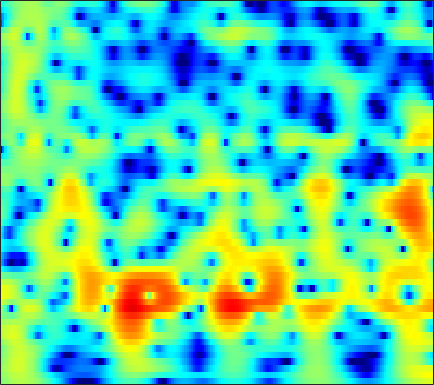

Source data for this figure (header and first rows):
-0.29414, 0.13929, 0.65324, 1.091, 1.3712, 1.6832, 1.9246, 2.0591, 2.1783, 2.2286, 2.2112, 2.1541, 2.0189, 1.8168, 1.6212, 1.3002, 0.90886, 0.56874, 0.051711, -0.54007, -1.2089, -1.7642, -2.5837, -3.5027
0.07993, 0.5829, 1.175, 1.676, 1.99, 2.326, 2.566, 2.683, 2.755, 2.731, 2.61, 2.455, 2.166, 1.781, 1.43, 0.8825, 0.245, -0.2893, -1.072, -1.927, -2.844, -3.564, -4.553, -5.555
0.2604, 0.9145, 1.673, 2.302, 2.689, 3.093, 3.367, 3.487, 3.531, 3.442, 3.216, 2.953, 2.476, 1.85, 1.278, 0.3701, -0.7142, -1.653, -3.091, -4.769, -6.734, -8.433, -11.07, -14.23
-0.2824, 0.4792, 1.363, 2.097, 2.552, 3.031, 3.365, 3.519, 3.597, 3.528, 3.309, 3.045, 2.557, 1.913, 1.323, 0.391, -0.7125, -1.655, -3.068, -4.655, -6.4, -7.788, -9.669, -11.44
-0.9889, -0.1734, 0.7874, 1.599, 2.109, 2.653, 3.048, 3.245, 3.377, 3.365, 3.21, 3.003, 2.61, 2.087, 1.611, 0.868, 0.009602, -0.7061, -1.75, -2.888, -4.108, -5.075, -6.429, -7.866
-1.508, -0.5542, 0.5307, 1.415, 1.951, 2.506, 2.888, 3.064, 3.16, 3.107, 2.916, 2.691, 2.292, 1.793, 1.364, 0.731, 0.04544, -0.4976, -1.25, -2.035, -2.851, -3.485, -4.367, -5.298
-0.236, 0.6186, 1.569, 2.307, 2.727, 3.115, 3.31, 3.334, 3.204, 2.895, 2.415, 1.951, 1.213, 0.3725, -0.2928, -1.172, -1.959, -2.451, -2.945, -3.267, -3.473, -3.593, -3.756, -3.955
1.981, 2.544, 3.166, 3.631, 3.868, 4.027, 3.997, 3.843, 3.445, 2.81, 1.903, 1.015, -0.4897, -2.458, -4.322, -7.464, -11.21, -13.04, -11.51, -8.682, -6.549, -5.41, -4.366, -3.742
2.262, 2.652, 3.076, 3.378, 3.526, 3.611, 3.549, 3.397, 3.044, 2.494, 1.728, 0.9964, -0.2109, -1.691, -2.966, -4.759, -6.285, -6.863, -6.667, -5.755, -4.727, -4.074, -3.429, -3.055
0.9483, 1.226, 1.512, 1.715, 1.833, 1.954, 2.038, 2.07, 2.047, 1.938, 1.73, 1.495, 1.092, 0.6023, 0.1939, -0.3448, -0.8313, -1.135, -1.45, -1.649, -1.791, -1.88, -2.012, -2.17
0.03617, -0.1543, -0.5656, -1.003, -1.197, -1.104, -0.6065, -0.05126, 0.739, 1.418, 1.926, 2.175, 2.332, 2.306, 2.189, 1.919, 1.513, 1.146, 0.5795, -0.05167, -0.7322, -1.248, -1.891, -2.401
1.285, 0.08572, -2.471, -6.989, -14.02, -16.18, -6.233, -2.842, -0.01489, 1.771, 2.9, 3.436, 3.861, 4.005, 3.947, 3.649, 3.13, 2.578, 1.606, 0.2721, -1.424, -2.946, -5.292, -7.62
3.662, 3.012, 2.02, 1.061, 0.5059, 0.2237, 0.4978, 0.9216, 1.516, 1.948, 2.209, 2.303, 2.318, 2.232, 2.121, 1.88, 1.487, 1.041, 0.1521, -1.098, -2.871, -4.647, -7.739, -11.23
4.801, 4.687, 4.425, 4.042, 3.729, 3.246, 2.683, 2.192, 1.365, 0.2968, -1.028, -2.115, -3.473, -4.131, -3.876, -2.964, -1.993, -1.467, -1.113, -1.152, -1.644, -2.183, -3.062, -4.072
4.296, 4.4, 4.336, 4.079, 3.776, 3.257, 2.522, 1.779, 0.5328, -1.15, -3.497, -5.972, -10.58, -13.92, -10.9, -6.498, -3.674, -2.267, -1.046, -0.3936, -0.1705, -0.2057, -0.5161, -1.099
2.432, 2.5, 2.452, 2.29, 2.082, 1.692, 1.216, 0.812, 0.1934, -0.5001, -1.21, -1.657, -2.064, -2.103, -1.85, -1.22, -0.4636, 0.09327, 0.7111, 1.132, 1.35, 1.322, 1.036, 0.4763
-0.488, -0.6584, -0.9247, -1.234, -1.49, -1.814, -2.068, -2.194, -2.289, -2.27, -2.094, -1.879, -1.489, -0.9594, -0.4779, 0.1993, 0.8712, 1.357, 1.924, 2.359, 2.626, 2.679, 2.579, 2.265
-5.006, -5.706, -6.786, -7.911, -8.581, -9.134, -9.302, -9.238, -9.001, -8.479, -7.661, -6.853, -5.582, -4.137, -3.039, -1.663, -0.4099, 0.4165, 1.363, 2.127, 2.674, 2.973, 3.231, 3.321
-8.864, -10.62, -13.98, -18.89, -23.7, -24.01, -20.16, -18.71, -18.35, -19.41, -20.05, -17.57, -12.9, -8.982, -6.639, -4.079, -2.029, -0.7757, 0.5826, 1.643, 2.442, 2.915, 3.364, 3.643
-7.987, -9.431, -11.55, -13.88, -15.24, -15.99, -15.89, -15.7, -15.71, -16.2, -15.87, -14.31, -11.08, -7.78, -5.633, -3.228, -1.255, -0.04804, 1.266, 2.267, 3.011, 3.402, 3.723, 3.867
-5.045, -5.782, -6.752, -7.634, -8.104, -8.444, -8.505, -8.37, -8.004, -7.334, -6.399, -5.514, -4.139, -2.646, -1.535, -0.1121, 1.148, 1.964, 2.859, 3.521, 3.939, 4.075, 4.043, 3.758
-4.393, -5.258, -6.33, -6.982, -7.243, -7.183, -6.691, -6.132, -5.258, -4.248, -3.187, -2.349, -1.221, -0.1158, 0.6858, 1.69, 2.558, 3.111, 3.688, 4.062, 4.194, 4.127, 3.798, 3.127
-6.117, -8.177, -11.3, -14.14, -14.4, -12.23, -9.61, -7.947, -6.031, -4.431, -3.01, -2.031, -0.8293, 0.2712, 1.032, 1.936, 2.706, 3.192, 3.687, 3.982, 4.068, 3.982, 3.626, 2.981
-5.213, -7.297, -10.73, -13.59, -14.05, -12.2, -9.945, -8.497, -6.808, -5.33, -3.944, -2.961, -1.717, -0.5485, 0.2599, 1.234, 2.096, 2.647, 3.252, 3.69, 3.946, 3.995, 3.856, 3.485
-1.724, -2.964, -4.57, -6.018, -6.97, -7.938, -8.632, -8.89, -8.811, -8.136, -6.912, -5.803, -4.293, -2.867, -1.902, -0.7463, 0.2941, 0.9837, 1.825, 2.567, 3.176, 3.518, 3.824, 3.916
-0.1702, -1.217, -2.751, -4.57, -6.058, -8.568, -11.88, -15.47, -22.73, -19.49, -13.53, -10.84, -8.339, -6.652, -5.709, -4.658, -3.712, -2.951, -1.797, -0.5397, 0.7129, 1.583, 2.615, 3.399
-0.25, -1.099, -2.421, -3.889, -5.174, -7.079, -9.215, -10.79, -12.27, -12.45, -11.55, -10.78, -10.02, -9.801, -10.04, -10.94, -12.13, -12.12, -9.819, -6.471, -3.462, -1.581, 0.4482, 2.046
-1.521, -2.014, -2.711, -3.605, -4.371, -5.468, -6.572, -7.336, -8.18, -8.719, -9.014, -9.133, -9.373, -9.873, -10.59, -12.25, -14.55, -15.41, -12.47, -8.34, -4.966, -2.899, -0.7099, 1.095
-3.765, -3.384, -3.247, -3.621, -4.142, -5.185, -6.509, -7.619, -8.938, -9.634, -9.597, -9.115, -8.332, -7.643, -7.268, -6.869, -6.464, -6.028, -5.183, -4.09, -2.882, -1.918, -0.666, 0.6278
-3.26, -2.248, -1.754, -1.902, -2.473, -3.847, -6.107, -8.657, -14.51, -34.01, -15.02, -10.41, -6.976, -4.874, -3.827, -2.863, -2.292, -2.031, -1.922, -2.021, -2.276, -2.517, -2.513, -1.788
0.6439, 0.8007, 0.8033, 0.5283, 0.1046, -0.7444, -1.884, -2.855, -4.054, -4.589, -4.166, -3.401, -2.232, -1.212, -0.6322, -0.1504, -0.009383, -0.1658, -0.7692, -1.97, -4.071, -6.698, -14.04, -19.01
0.9619, 0.8608, 0.7508, 0.5611, 0.4018, 0.1326, -0.1664, -0.3789, -0.5807, -0.6596, -0.561, -0.4144, -0.1587, 0.07817, 0.2072, 0.2511, 0.1185, -0.1291, -0.6547, -1.428, -2.414, -3.161, -3.897, -3.785
-0.359, -0.3921, -0.3684, -0.3183, -0.2525, -0.1743, -0.07727, -0.01408, 0.09346, 0.2038, 0.3246, 0.4187, 0.5308, 0.6039, 0.6202, 0.5759, 0.4391, 0.2779, -0.003709, -0.3368, -0.6774, -0.9006, -1.06, -1.054
-2.574, -2.407, -2.076, -1.606, -1.252, -0.7808, -0.3358, -0.0354, 0.3206, 0.6347, 0.8864, 1.049, 1.215, 1.321, 1.348, 1.32, 1.206, 1.079, 0.8397, 0.5607, 0.2761, 0.06693, -0.1737, -0.38
-7.072, -6.298, -4.84, -3.368, -2.417, -1.343, -0.5246, -0.01086, 0.5417, 1.016, 1.437, 1.712, 2.02, 2.24, 2.333, 2.339, 2.211, 2.021, 1.668, 1.224, 0.7383, 0.3836, -0.08633, -0.4935
-19.36, -11.52, -6.578, -3.699, -2.271, -1.006, -0.2641, 0.07758, 0.4253, 0.8028, 1.36, 1.859, 2.553, 3.131, 3.431, 3.582, 3.418, 3.071, 2.346, 1.347, 0.1939, -0.6296, -1.419, -1.779
-3.537, -2.74, -1.384, -0.3164, 0.2298, 0.3479, -0.1964, -1.146, -2.925, -4.182, -2.864, -0.8307, 1.625, 3.358, 4.186, 4.72, 4.615, 4.125, 2.823, 0.6314, -2.868, -6.8, -11.97, -7.635
-1.31, -0.6473, 0.09958, 0.5171, 0.5648, 0.1678, -0.923, -2.305, -5.086, -7.69, -5.771, -2.959, 0.001655, 1.95, 2.858, 3.487, 3.52, 3.179, 2.234, 0.7446, -1.213, -2.744, -3.893, -3.384
-2.662, -1.796, -0.9336, -0.3225, -0.0878, 0.02316, -0.1254, -0.3274, -0.5881, -0.6516, -0.3925, 0.001475, 0.6207, 1.185, 1.492, 1.696, 1.666, 1.491, 1.113, 0.6039, 0.07458, -0.2794, -0.5777, -0.6622
-2.986, -2.011, -0.9623, -0.135, 0.3141, 0.7505, 1.018, 1.123, 1.193, 1.218, 1.215, 1.2, 1.136, 1.013, 0.8921, 0.6709, 0.412, 0.203, -0.04744, -0.2545, -0.3946, -0.447, -0.4811, -0.4775
-2.175, -1.147, -0.03036, 0.8631, 1.412, 1.94, 2.287, 2.426, 2.462, 2.338, 2.07, 1.768, 1.243, 0.587, 0.01759, -0.7891, -1.573, -2.051, -2.456, -2.496, -2.226, -1.901, -1.433, -1.023
-1.077, -0.1233, 0.9884, 1.894, 2.449, 2.992, 3.312, 3.412, 3.34, 3.028, 2.468, 1.881, 0.8651, -0.4544, -1.681, -3.671, -6.084, -8.035, -9.779, -8.957, -6.674, -5.026, -3.221, -1.903
-1.145, -0.2031, 0.986, 1.986, 2.579, 3.181, 3.517, 3.588, 3.44, 3, 2.248, 1.478, 0.1531, -1.534, -3.058, -5.542, -8.737, -11.76, -15.51, -13.14, -8.918, -6.484, -4.019, -2.263
-3.001, -1.648, -0.03365, 1.306, 2.1, 2.878, 3.328, 3.435, 3.278, 2.769, 1.903, 1.011, -0.4908, -2.289, -3.769, -5.706, -7.275, -7.944, -7.98, -7.119, -5.691, -4.473, -2.909, -1.568
-5.636, -3.324, -0.9609, 0.8385, 1.878, 2.869, 3.463, 3.654, 3.558, 3.054, 2.119, 1.108, -0.7098, -3.207, -5.652, -9.993, -14.91, -14.62, -10.39, -7.111, -4.759, -3.374, -1.913, -0.7654
-5.061, -3.185, -1.066, 0.6483, 1.686, 2.734, 3.412, 3.687, 3.734, 3.408, 2.687, 1.877, 0.4013, -1.57, -3.384, -6.098, -8.239, -8.369, -6.829, -4.96, -3.421, -2.517, -1.602, -0.9419
-4.272, -2.964, -1.303, 0.1729, 1.124, 2.164, 2.913, 3.279, 3.515, 3.466, 3.139, 2.72, 1.964, 1.046, 0.296, -0.6646, -1.434, -1.83, -2.111, -2.22, -2.28, -2.36, -2.517, -2.741
-5.364, -3.853, -2.002, -0.4152, 0.5895, 1.702, 2.548, 3.01, 3.408, 3.571, 3.524, 3.362, 3.004, 2.511, 2.078, 1.442, 0.7609, 0.2251, -0.5447, -1.407, -2.426, -3.33, -4.754, -6.386
-6.629, -4.653, -2.476, -0.7362, 0.3229, 1.474, 2.346, 2.842, 3.297, 3.544, 3.612, 3.556, 3.355, 3.023, 2.7, 2.167, 1.51, 0.9243, -0.004223, -1.159, -2.62, -4.002, -6.417, -9.901
-5.288, -3.742, -1.959, -0.4878, 0.4255, 1.399, 2.123, 2.518, 2.869, 3.043, 3.07, 3.014, 2.849, 2.603, 2.363, 1.963, 1.456, 0.9926, 0.2361, -0.7029, -1.847, -2.854, -4.381, -6.029
-2.878, -1.893, -0.703, 0.3158, 0.9544, 1.601, 2.026, 2.193, 2.247, 2.135, 1.91, 1.711, 1.467, 1.282, 1.177, 1.054, 0.8889, 0.7003, 0.3187, -0.2154, -0.8968, -1.47, -2.26, -2.99
-0.8322, -0.08626, 0.8061, 1.553, 1.983, 2.355, 2.452, 2.323, 1.857, 1.065, 0.02765, -0.7797, -1.554, -1.634, -1.25, -0.499, 0.1594, 0.4675, 0.5895, 0.3741, -0.1344, -0.6596, -1.457, -2.196
-0.0736, 0.7032, 1.694, 2.537, 3.014, 3.403, 3.415, 3.135, 2.26, 0.6345, -2.115, -5.493, -14.47, -11.78, -5.932, -1.912, 0.2404, 1.135, 1.633, 1.453, 0.6583, -0.3572, -2.29, -4.82
-4.053, -2.733, -0.9623, 0.564, 1.482, 2.352, 2.796, 2.831, 2.482, 1.657, 0.3917, -0.6971, -1.777, -1.667, -0.8327, 0.5168, 1.589, 2.076, 2.257, 1.885, 0.9124, -0.2687, -2.604, -6.078
-13.45, -9.661, -6, -3.369, -1.87, -0.3895, 0.631, 1.13, 1.512, 1.635, 1.585, 1.512, 1.459, 1.529, 1.659, 1.875, 2.044, 2.081, 1.949, 1.583, 0.9657, 0.3588, -0.5812, -1.5
-12.05, -9.755, -6.98, -4.704, -3.298, -1.791, -0.6318, 0.0481, 0.7226, 1.192, 1.518, 1.689, 1.849, 1.961, 2.012, 2.034, 1.987, 1.896, 1.699, 1.407, 1.04, 0.7297, 0.3034, -0.1058
-7.604, -6.549, -5.126, -3.756, -2.819, -1.699, -0.7671, -0.1804, 0.4547, 0.9439, 1.316, 1.526, 1.728, 1.842, 1.876, 1.845, 1.723, 1.573, 1.308, 0.993, 0.6706, 0.4504, 0.211, 0.0334
-4.901, -4.255, -3.361, -2.45, -1.804, -1.009, -0.3421, 0.06248, 0.5032, 0.844, 1.101, 1.267, 1.462, 1.603, 1.661, 1.63, 1.441, 1.178, 0.6635, 0.02559, -0.6074, -0.9548, -1.108, -0.8781
